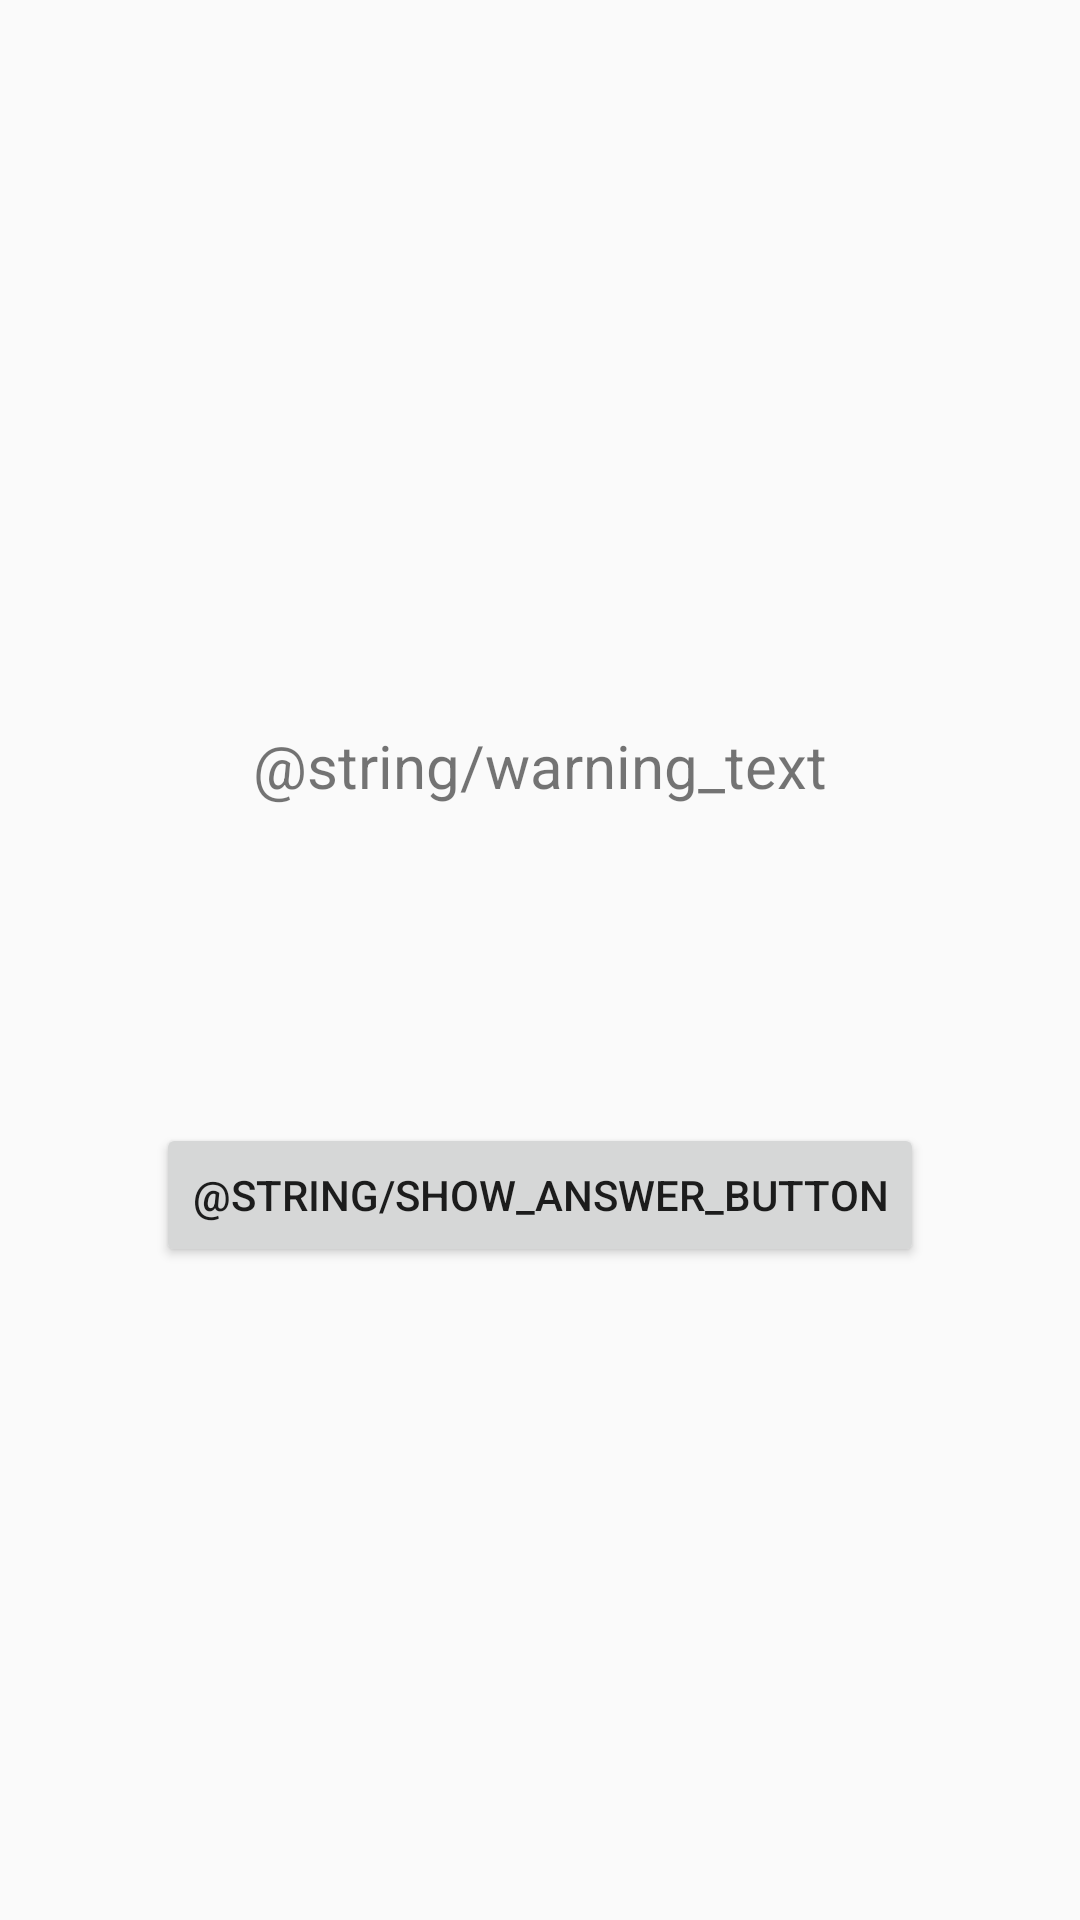

Layout XML and referenced resources for this Android screen:
<!-- AndroidManifest.xml: application theme Theme.GeoQuiz -->
<!-- res/layout/activity_cheat.xml -->
<?xml version="1.0" encoding="utf-8"?>
<LinearLayout xmlns:android="http://schemas.android.com/apk/res/android"
    xmlns:tools="http://schemas.android.com/tools"
    android:layout_width="match_parent"
    android:layout_height="match_parent"
    android:gravity="center"
    android:orientation="vertical"
    tools:context=".CheatActivity">
    <TextView
        android:layout_width="wrap_content"
        android:layout_height="wrap_content"
        android:padding="24dp"
        android:textSize="20sp"
        android:text="@string/warning_text"/>
    <TextView
        android:id="@+id/answer_test_view"
        android:layout_width="wrap_content"
        android:layout_height="wrap_content"
        android:padding="24dp"
        android:textSize="25sp"
        tools:text="answer"/>
    <Button
        android:id="@+id/show_answer_button"
        android:layout_width="wrap_content"
        android:layout_height="wrap_content"
        android:text="@string/show_answer_button"/>

</LinearLayout>
<!-- resources referenced by this layout -->
<resources>
  <style name="Theme.GeoQuiz" parent="Theme.AppCompat.Light.DarkActionBar">
          
          <item name="colorPrimary">@color/purple_500</item>
          <item name="colorPrimaryDark">@color/purple_700</item>
          <item name="colorAccent">@color/teal_200</item>
          
      </style>
  <!-- not gathered from this repository: default colours our renderer supplied (Android Studio template values) -->
  <color name="purple_500">#FF6200EE</color>
  <color name="purple_700">#FF3700B3</color>
  <color name="teal_200">#FF03DAC5</color>
</resources>
